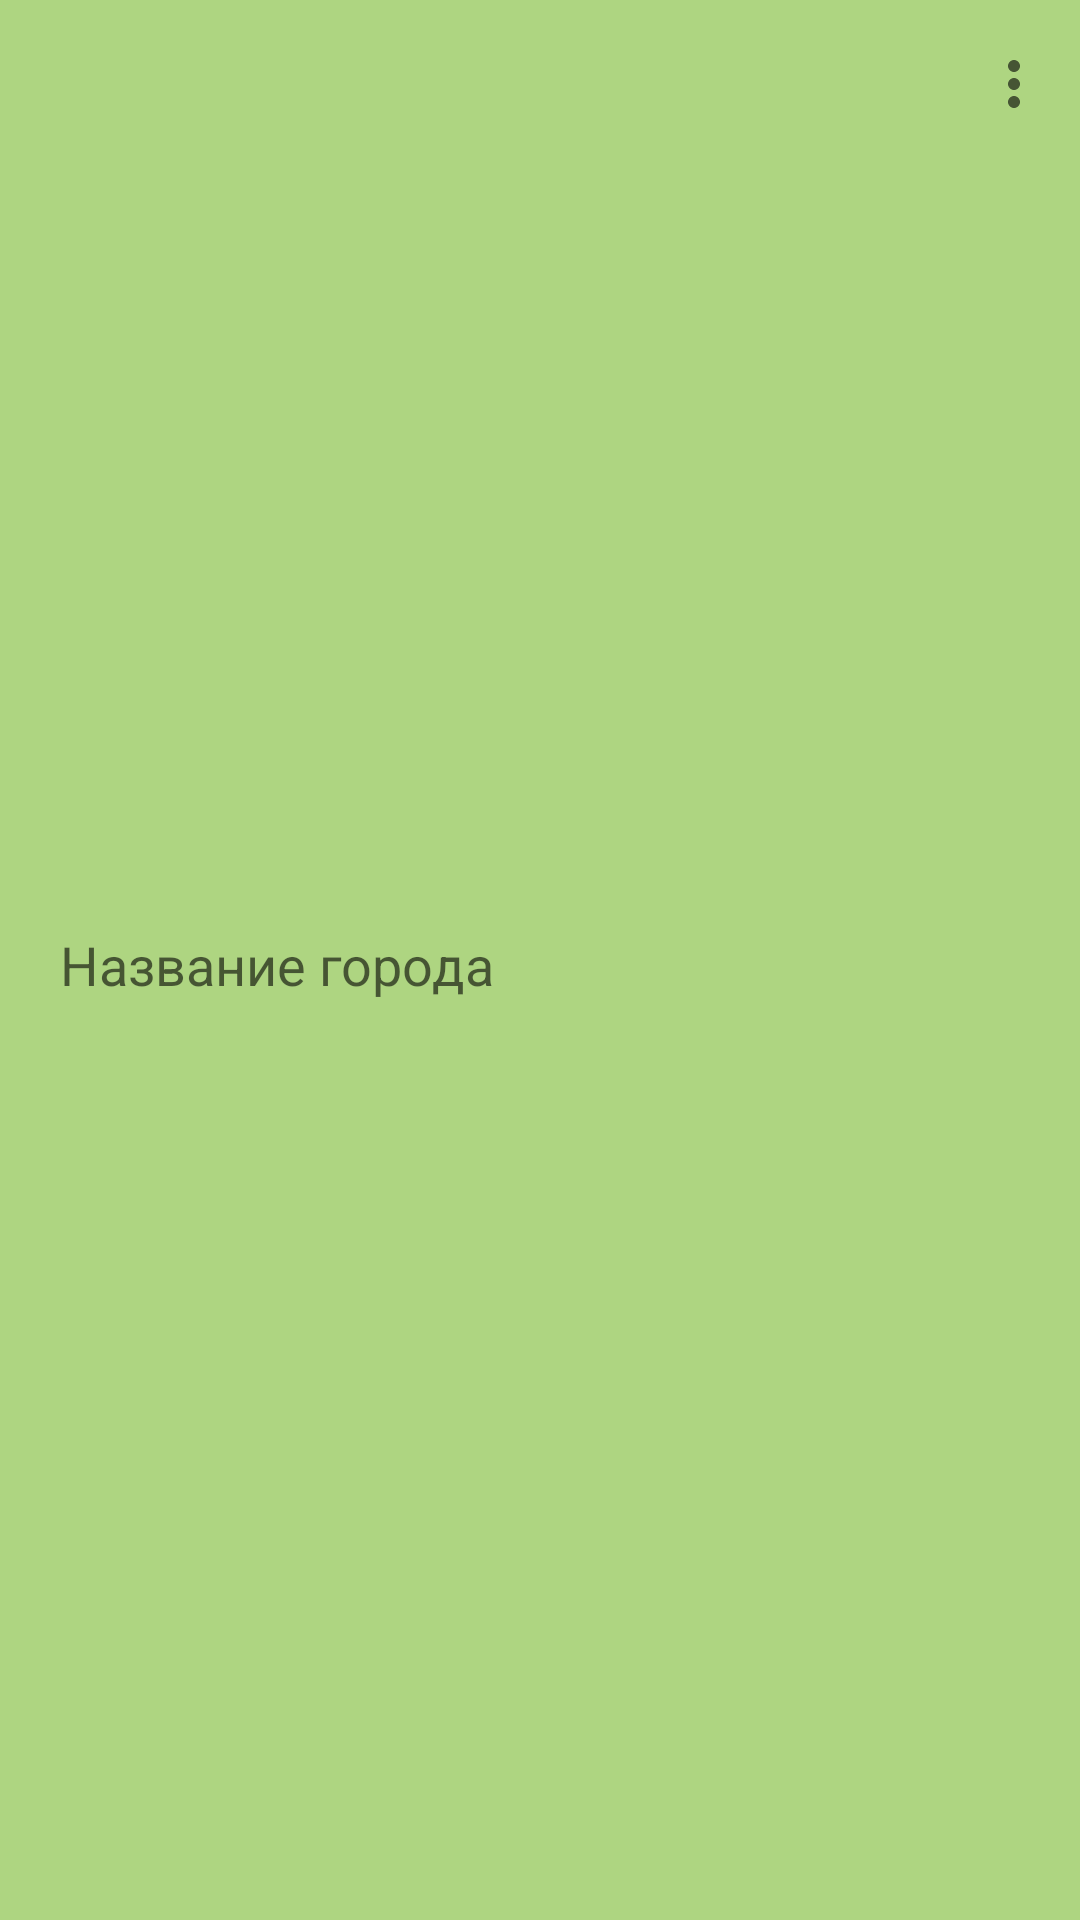

Produce the Android XML layout that renders to this screen, including the resource entries it uses.
<!-- AndroidManifest.xml: application theme AppTheme -->
<!-- res/layout/toolbar_main.xml -->
<?xml version="1.0" encoding="utf-8"?>
<androidx.appcompat.widget.Toolbar
    android:layout_width="match_parent"
    android:layout_height="?attr/actionBarSize"
    app:layout_constraintEnd_toEndOf="parent"
    app:layout_constraintStart_toStartOf="parent"
    app:layout_constraintTop_toTopOf="parent"
    app:menu="@menu/menu_search"
    xmlns:app="http://schemas.android.com/apk/res-auto"
    xmlns:android="http://schemas.android.com/apk/res/android">
    <EditText
        android:id="@+id/et_search"
        android:hint="Название города"
        android:layout_width="match_parent"
        android:layout_height="match_parent"/>
</androidx.appcompat.widget.Toolbar>
<!-- resources referenced by this layout -->
<resources>
  <style name="AppTheme" parent="Theme.MaterialComponents.DayNight.NoActionBar">
          
          <item name="colorPrimary">@color/colorPrimary</item>
          <item name="colorPrimaryDark">@color/colorPrimaryDark</item>
          <item name="colorAccent">@color/colorAccent</item>
          <item name="android:backgroundTint">@color/colorPrimaryLight</item>
      </style>
  <color name="colorPrimaryLight">#AED581</color>
  <!-- not gathered from this repository: default colours our renderer supplied (Android Studio template values) -->
  <color name="colorPrimary">#FF6200EE</color>
  <color name="colorPrimaryDark">#FF3700B3</color>
  <color name="colorAccent">#FF03DAC5</color>
</resources>
